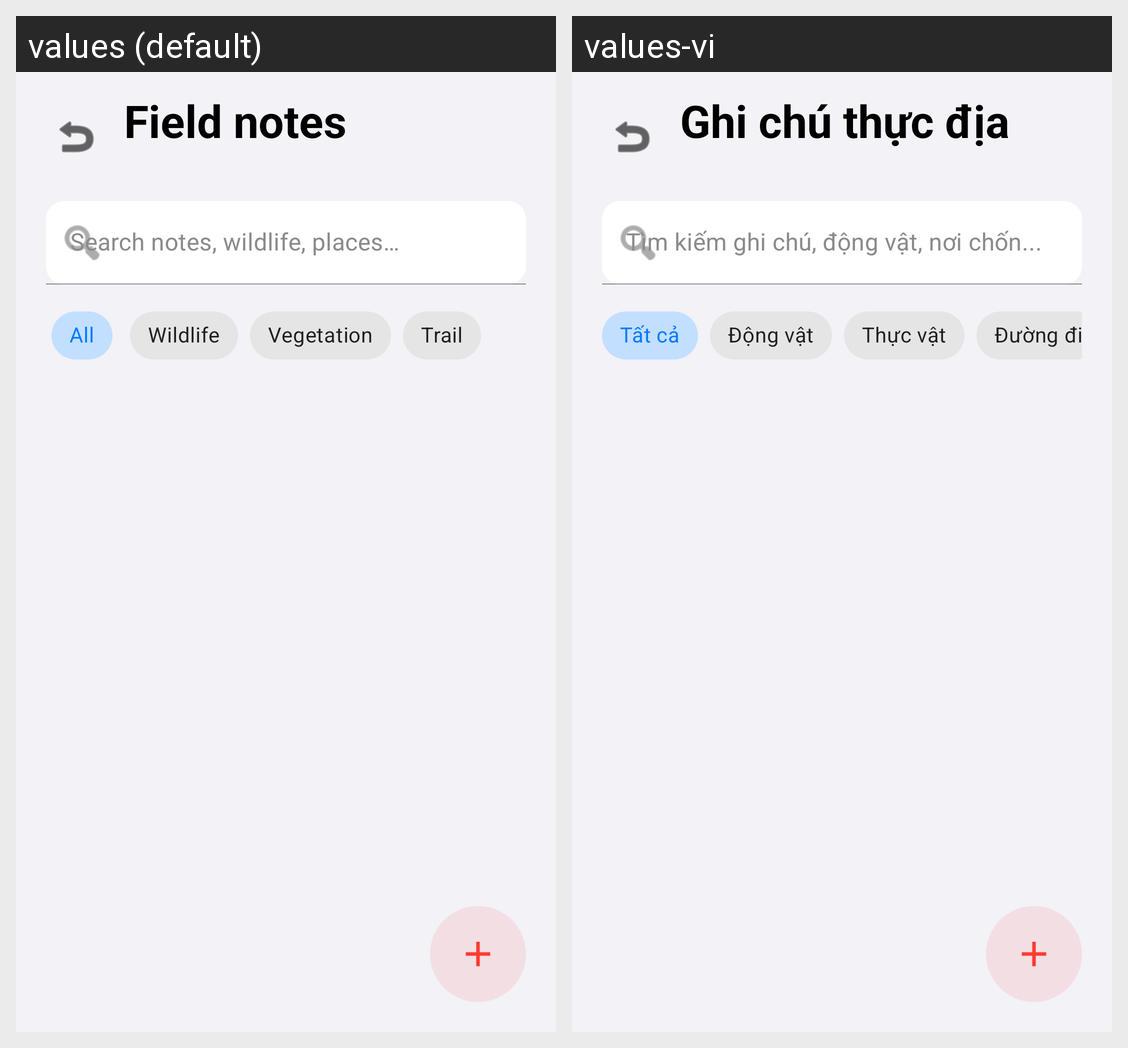

For this localized Android screen grid, give each drawn string resource with its value in every locale shown.
Android screen res/layout/activity_observations.xml rendered under 2 locales, left to right: values (default), values-vi. Device: Nexus 5 (rendered at 1080×1920; each locale shown at half size, 540×960, under a caption strip naming it); theme Theme.MHikeCWLeGiaHuy.
Strings drawn on this screen, with the default value and each locale's value (text and hints the layout hard-codes, and strings that could not be matched under every locale, appear in the picture but are not listed):

field_notes
  values: Field notes
  values-vi: Ghi chú thực địa

search_notes
  values: Search notes, wildlife, places…
  values-vi: Tìm kiếm ghi chú, động vật, nơi chốn...

filter_all
  values: All
  values-vi: Tất cả

cat_wildlife
  values: Wildlife
  values-vi: Động vật

cat_vegetation
  values: Vegetation
  values-vi: Thực vật

cat_trail
  values: Trail
  values-vi: Đường đi
